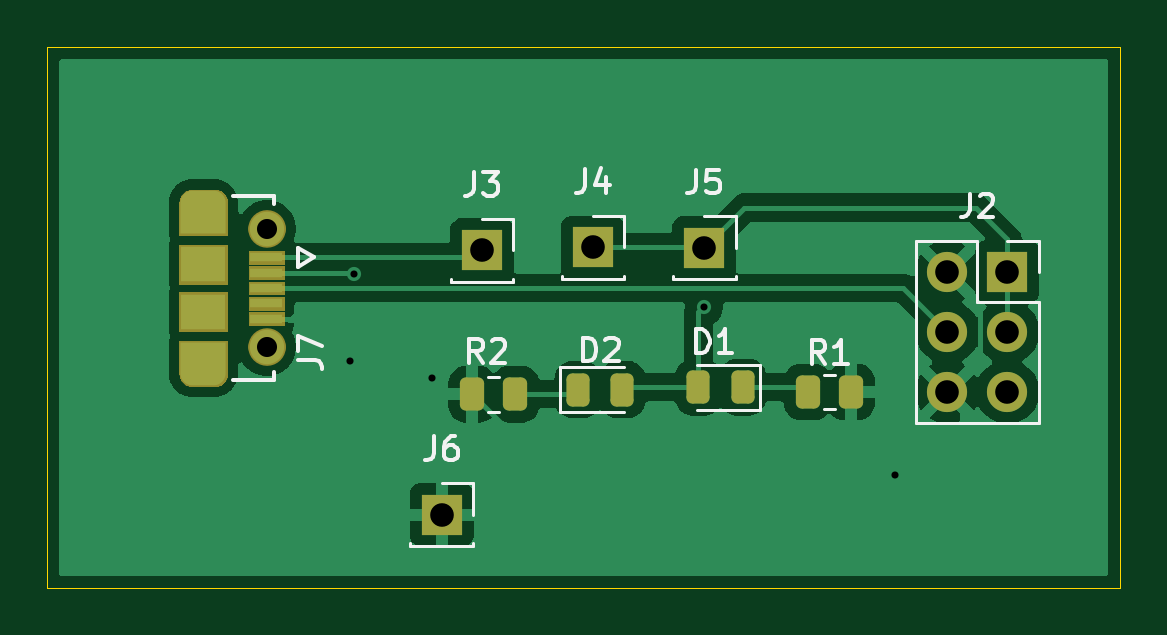
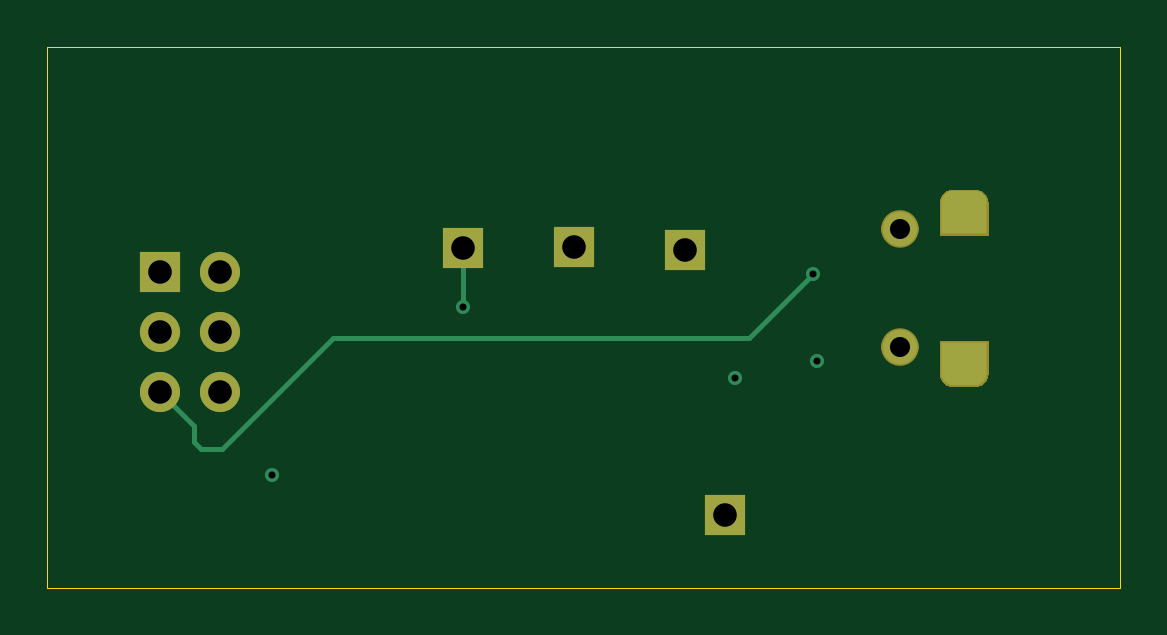
Circuit board: 10 layer files. Board 45.4 x 22.9 mm.
- bottom_copper: Echo Debug-B_Cu.gbr (7507 bytes)
- bottom_mask: Echo Debug-B_Mask.gbr (8354 bytes)
- paste: Echo Debug-B_Paste.gbr (470 bytes)
- bottom_silk: Echo Debug-B_Silkscreen.gbr (471 bytes)
- outline: Echo Debug-Edge_Cuts.gbr (635 bytes)
- top_copper: Echo Debug-F_Cu.gbr (59465 bytes)
- top_mask: Echo Debug-F_Mask.gbr (11679 bytes)
- paste: Echo Debug-F_Paste.gbr (2051 bytes)
- top_silk: Echo Debug-F_Silkscreen.gbr (12272 bytes)
- drill: Echo Debug.drl (892 bytes)

=== bottom_copper: Echo Debug-B_Cu.gbr (7507 bytes, source withheld) ===
=== bottom_mask: Echo Debug-B_Mask.gbr (8354 bytes, source omitted) ===
=== paste: Echo Debug-B_Paste.gbr ===
%TF.GenerationSoftware,KiCad,Pcbnew,10.0.5*%
%TF.CreationDate,2026-10-03T23:49:39+05:30*%
%TF.ProjectId,Echo Debug,4563686f-2044-4656-9275-672e6b696361,rev?*%
%TF.SameCoordinates,Original*%
%TF.FileFunction,Paste,Bot*%
%TF.FilePolarity,Positive*%
%FSLAX46Y46*%
G04 Gerber Fmt 4.6, Leading zero omitted, Abs format (unit mm)*
G04 Created by KiCad (PCBNEW 10.0.5) date 2026-10-03 23:49:39*
%MOMM*%
%LPD*%
G01*
G04 APERTURE LIST*
G04 APERTURE END LIST*
M02*

=== bottom_silk: Echo Debug-B_Silkscreen.gbr ===
%TF.GenerationSoftware,KiCad,Pcbnew,10.0.5*%
%TF.CreationDate,2026-10-03T23:49:39+05:30*%
%TF.ProjectId,Echo Debug,4563686f-2044-4656-9275-672e6b696361,rev?*%
%TF.SameCoordinates,Original*%
%TF.FileFunction,Legend,Bot*%
%TF.FilePolarity,Positive*%
%FSLAX46Y46*%
G04 Gerber Fmt 4.6, Leading zero omitted, Abs format (unit mm)*
G04 Created by KiCad (PCBNEW 10.0.5) date 2026-10-03 23:49:39*
%MOMM*%
%LPD*%
G01*
G04 APERTURE LIST*
G04 APERTURE END LIST*
M02*

=== outline: Echo Debug-Edge_Cuts.gbr ===
%TF.GenerationSoftware,KiCad,Pcbnew,10.0.5*%
%TF.CreationDate,2026-10-03T23:49:39+05:30*%
%TF.ProjectId,Echo Debug,4563686f-2044-4656-9275-672e6b696361,rev?*%
%TF.SameCoordinates,Original*%
%TF.FileFunction,Profile,NP*%
%FSLAX46Y46*%
G04 Gerber Fmt 4.6, Leading zero omitted, Abs format (unit mm)*
G04 Created by KiCad (PCBNEW 10.0.5) date 2026-10-03 23:49:39*
%MOMM*%
%LPD*%
G01*
G04 APERTURE LIST*
%TA.AperFunction,Profile*%
%ADD10C,0.050000*%
%TD*%
G04 APERTURE END LIST*
D10*
X130200000Y-99900000D02*
X175600000Y-99900000D01*
X175600000Y-122800000D01*
X130200000Y-122800000D01*
X130200000Y-99900000D01*
M02*

=== top_copper: Echo Debug-F_Cu.gbr (59465 bytes, source omitted) ===
=== top_mask: Echo Debug-F_Mask.gbr (11679 bytes, source omitted) ===
=== paste: Echo Debug-F_Paste.gbr (2051 bytes, source withheld) ===
=== top_silk: Echo Debug-F_Silkscreen.gbr (12272 bytes, source omitted) ===
=== drill: Echo Debug.drl ===
M48
; DRILL file KiCad 10.0.5 date 2026-10-03T23:49:44
; FORMAT={-:-/ absolute / metric / decimal}
; #@! TF.CreationDate,2026-10-03T23:49:44+05:30
; #@! TF.GenerationSoftware,Kicad,Pcbnew,10.0.5
; #@! TF.FileFunction,MixedPlating,1,2
FMAT,2
METRIC
; #@! TA.AperFunction,Plated,PTH,ViaDrill
T1C0.300
; #@! TA.AperFunction,Plated,PTH,ComponentDrill
T2C0.600
; #@! TA.AperFunction,Plated,PTH,ComponentDrill
T3C0.850
; #@! TA.AperFunction,Plated,PTH,ComponentDrill
T4C1.000
%
G90
G05
T1
X143.0Y-113.2
X143.2Y-109.5
X146.5Y-113.9
X158.0Y-110.9
X166.1Y-118.0
T3
X139.5Y-107.6
X139.5Y-112.6
T4
X146.9Y-119.7
X148.6Y-108.5
X153.295Y-108.385
X158.0Y-108.4
X168.3Y-109.42
X168.3Y-111.96
X168.3Y-114.5
X170.84Y-109.42
X170.84Y-111.96
X170.84Y-114.5
T2
G00X137.15Y-106.6
M15
G01X136.45Y-106.6
M16
G05
G00X137.15Y-113.6
M15
G01X136.45Y-113.6
M16
G05
M30
